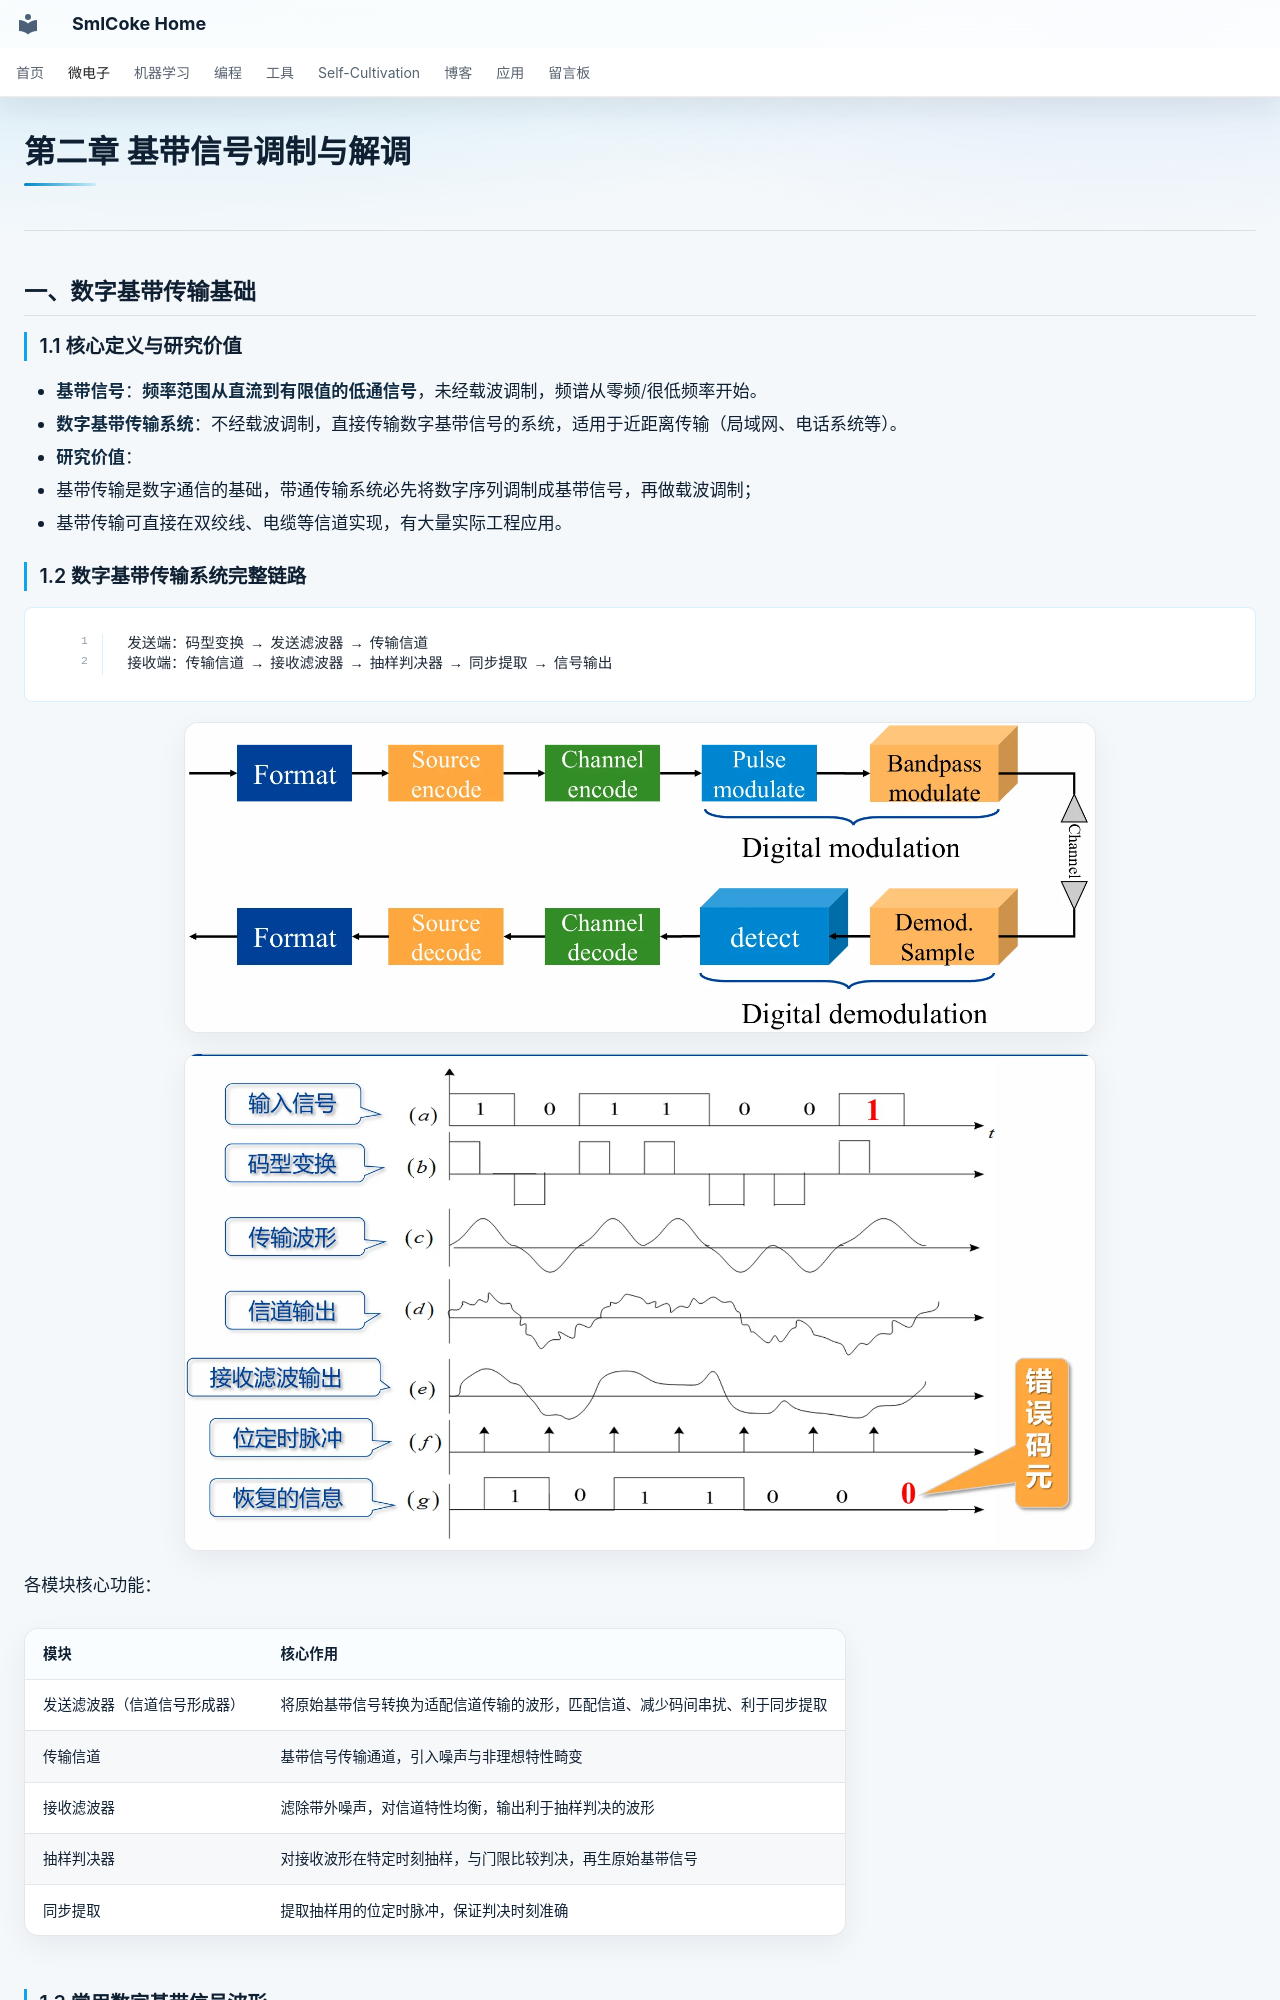

repository: SmlCoke/smlcoke-web · page: microelectronics/digital-circuits/vlsi/modulation/index.html · generator: mkdocs

# 第二章 基带信号调制与解调


---

## 一、数字基带传输基础
### 1.1 核心定义与研究价值
- **基带信号**：**频率范围从直流到有限值的低通信号**，未经载波调制，频谱从零频/很低频率开始。
- **数字基带传输系统**：不经载波调制，直接传输数字基带信号的系统，适用于近距离传输（局域网、电话系统等）。
- **研究价值**：
  1.  基带传输是数字通信的基础，带通传输系统必先将数字序列调制成基带信号，再做载波调制；
  2.  基带传输可直接在双绞线、电缆等信道实现，有大量实际工程应用。

### 1.2 数字基带传输系统完整链路
```
发送端：码型变换 → 发送滤波器 → 传输信道
接收端：传输信道 → 接收滤波器 → 抽样判决器 → 同步提取 → 信号输出
```

![alt text](assets/image-1.webp)

![alt text](assets/image-2.webp)

各模块核心功能：

| 模块 | 核心作用 |
|------|----------|
| 发送滤波器（信道信号形成器） | 将原始基带信号转换为适配信道传输的波形，匹配信道、减少码间串扰、利于同步提取 |
| 传输信道 | 基带信号传输通道，引入噪声与非理想特性畸变 |
| 接收滤波器 | 滤除带外噪声，对信道特性均衡，输出利于抽样判决的波形 |
| 抽样判决器 | 对接收波形在特定时刻抽样，与门限比较判决，再生原始基带信号 |
| 同步提取 | 提取抽样用的位定时脉冲，保证判决时刻准确 |
